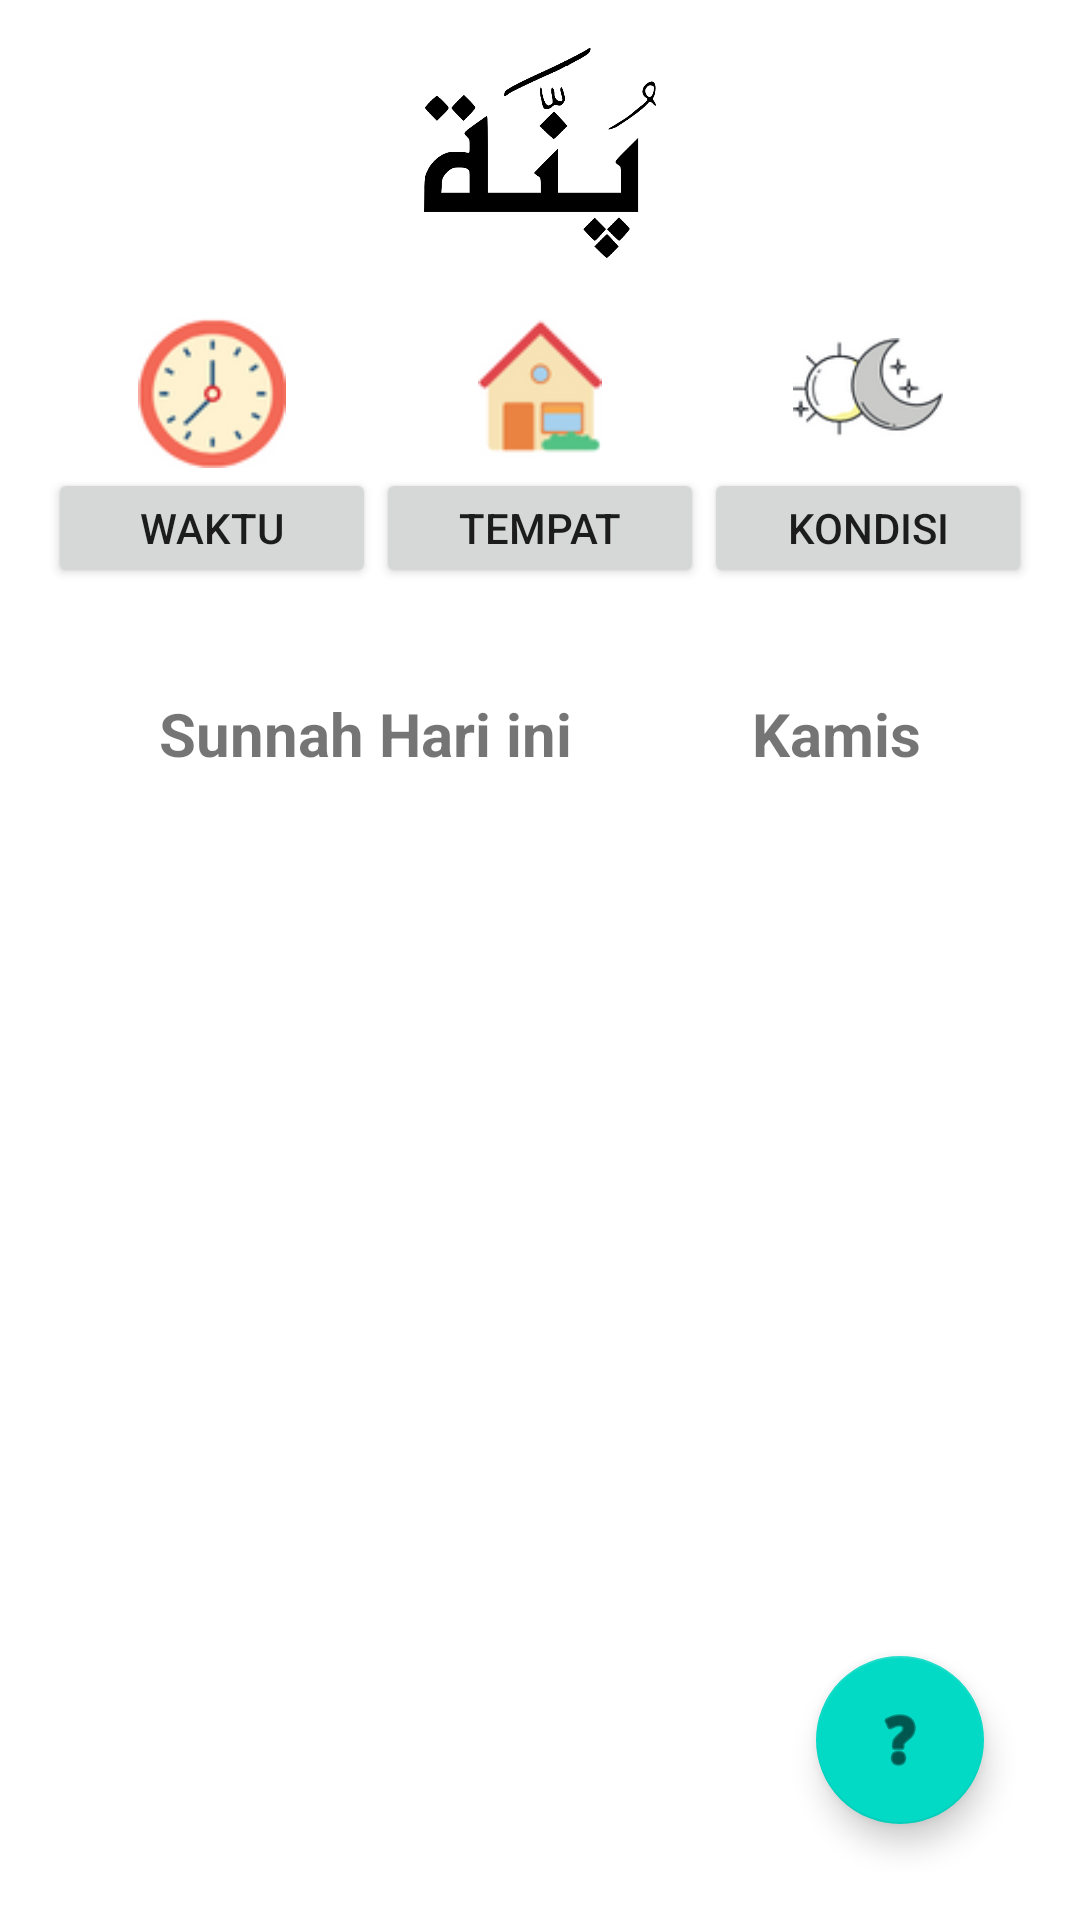

Layout XML and referenced resources for this Android screen:
<!-- AndroidManifest.xml: application theme Theme.Nyunnah -->
<!-- res/layout/activity_main.xml -->
<?xml version="1.0" encoding="utf-8"?>
<LinearLayout xmlns:android="http://schemas.android.com/apk/res/android"
    android:layout_width="match_parent"
    android:layout_height="wrap_content"
    xmlns:app="http://schemas.android.com/apk/res-auto"
    xmlns:tools="http://schemas.android.com/tools"
    android:orientation="vertical"
    android:gravity="center"
    android:padding="16dp">

    <ImageView
        android:layout_width="80dp"
        android:layout_height="70dp"
        android:src="@drawable/logo"
        android:contentDescription="Logo Image" />

<LinearLayout
    android:layout_width="match_parent"
    android:layout_height="wrap_content"
    android:gravity="center"
    android:layout_marginTop="20dp"
    android:orientation="horizontal">
    <LinearLayout
        android:layout_width="0dp"
        android:layout_height="wrap_content"
        android:layout_weight="1"
        android:orientation="vertical"
        android:gravity="center">

        <ImageView
            android:layout_width="50dp"
            android:layout_height="50dp"
            android:src="@drawable/iconjam"
            android:contentDescription="Logo Image" />
        <Button
            android:id="@+id/btnWaktu"
            android:layout_width="match_parent"
            android:text="Waktu"
            android:layout_height="40dp"/>

    </LinearLayout>

    <LinearLayout
        android:layout_width="0dp"
        android:layout_height="wrap_content"
        android:layout_weight="1"
        android:orientation="vertical"
        android:gravity="center">

        <ImageView
            android:layout_width="50dp"
            android:layout_height="50dp"
            android:src="@drawable/icontempat"
            android:contentDescription="Logo Image" />
        <Button
            android:layout_width="match_parent"
            android:id="@+id/btnTempat"
            android:text="Tempat"
            android:layout_height="40dp"/>


    </LinearLayout>

    <LinearLayout
        android:layout_width="0dp"
        android:layout_height="wrap_content"
        android:layout_weight="1"
        android:orientation="vertical"
        android:gravity="center">

        <ImageView
            android:layout_width="50dp"
            android:layout_height="50dp"
            android:src="@drawable/iconkondisi"
            android:contentDescription="Logo Image" />
        <Button
            android:layout_width="match_parent"
            android:id="@+id/btnKondisi"
            android:text="Kondisi"
            android:layout_height="40dp"/>

    </LinearLayout>
</LinearLayout>
    <LinearLayout
        android:layout_width="wrap_content"
        android:layout_height="wrap_content"
        android:orientation="horizontal">
    <TextView
        android:layout_width="wrap_content"
        android:layout_height="wrap_content"
        android:textSize="20sp"
        android:layout_marginTop="35dp"
        android:layout_marginBottom="20dp"
        android:textStyle="bold"
        android:text="Sunnah Hari ini"/>
        <TextView
            android:id="@+id/hariIni"
            android:layout_width="wrap_content"
            android:layout_height="wrap_content"
            android:textSize="20sp"
            android:layout_marginLeft="60dp"
            android:layout_marginTop="35dp"
            android:textStyle="bold"
            android:text="Kamis"/>
    </LinearLayout>
    <androidx.recyclerview.widget.RecyclerView
        android:id="@+id/recycler_view"
        android:layout_width="match_parent"
        android:layout_height="0dp"
        android:layout_weight="1"
        />
    <com.google.android.material.floatingactionbutton.FloatingActionButton
        android:id="@+id/fab"
        android:layout_width="wrap_content"
        android:layout_height="wrap_content"
        android:layout_gravity="bottom|end"
        android:layout_marginEnd="16dp"
        android:layout_marginBottom="16dp"
        app:srcCompat="@android:drawable/ic_menu_help" />
</LinearLayout>
<!-- resources referenced by this layout -->
<resources>
  <!-- drawable iconjam: png bitmap (drawable, 5356 bytes) -->
  <!-- drawable iconkondisi: png bitmap (drawable, 5545 bytes) -->
  <!-- drawable icontempat: png bitmap (drawable, 3113 bytes) -->
  <!-- drawable logo: png bitmap (drawable, 20497 bytes) -->
  <style name="Theme.Nyunnah" parent="Theme.MaterialComponents.DayNight.DarkActionBar">
          
          <item name="colorPrimary">@color/teal_200</item>
          <item name="colorPrimaryVariant">@color/teal_200</item>
          <item name="colorOnPrimary">@color/white</item>
          
          <item name="colorSecondary">@color/teal_200</item>
          <item name="colorSecondaryVariant">@color/teal_700</item>
          <item name="colorOnSecondary">@color/black</item>
          
          <item name="android:statusBarColor">?attr/colorPrimaryVariant</item>
          
      </style>
  <color name="teal_200">#FF03DAC5</color>
  <color name="white">#FFFFFFFF</color>
  <color name="teal_700">#FF018786</color>
  <color name="black">#FF000000</color>
</resources>
